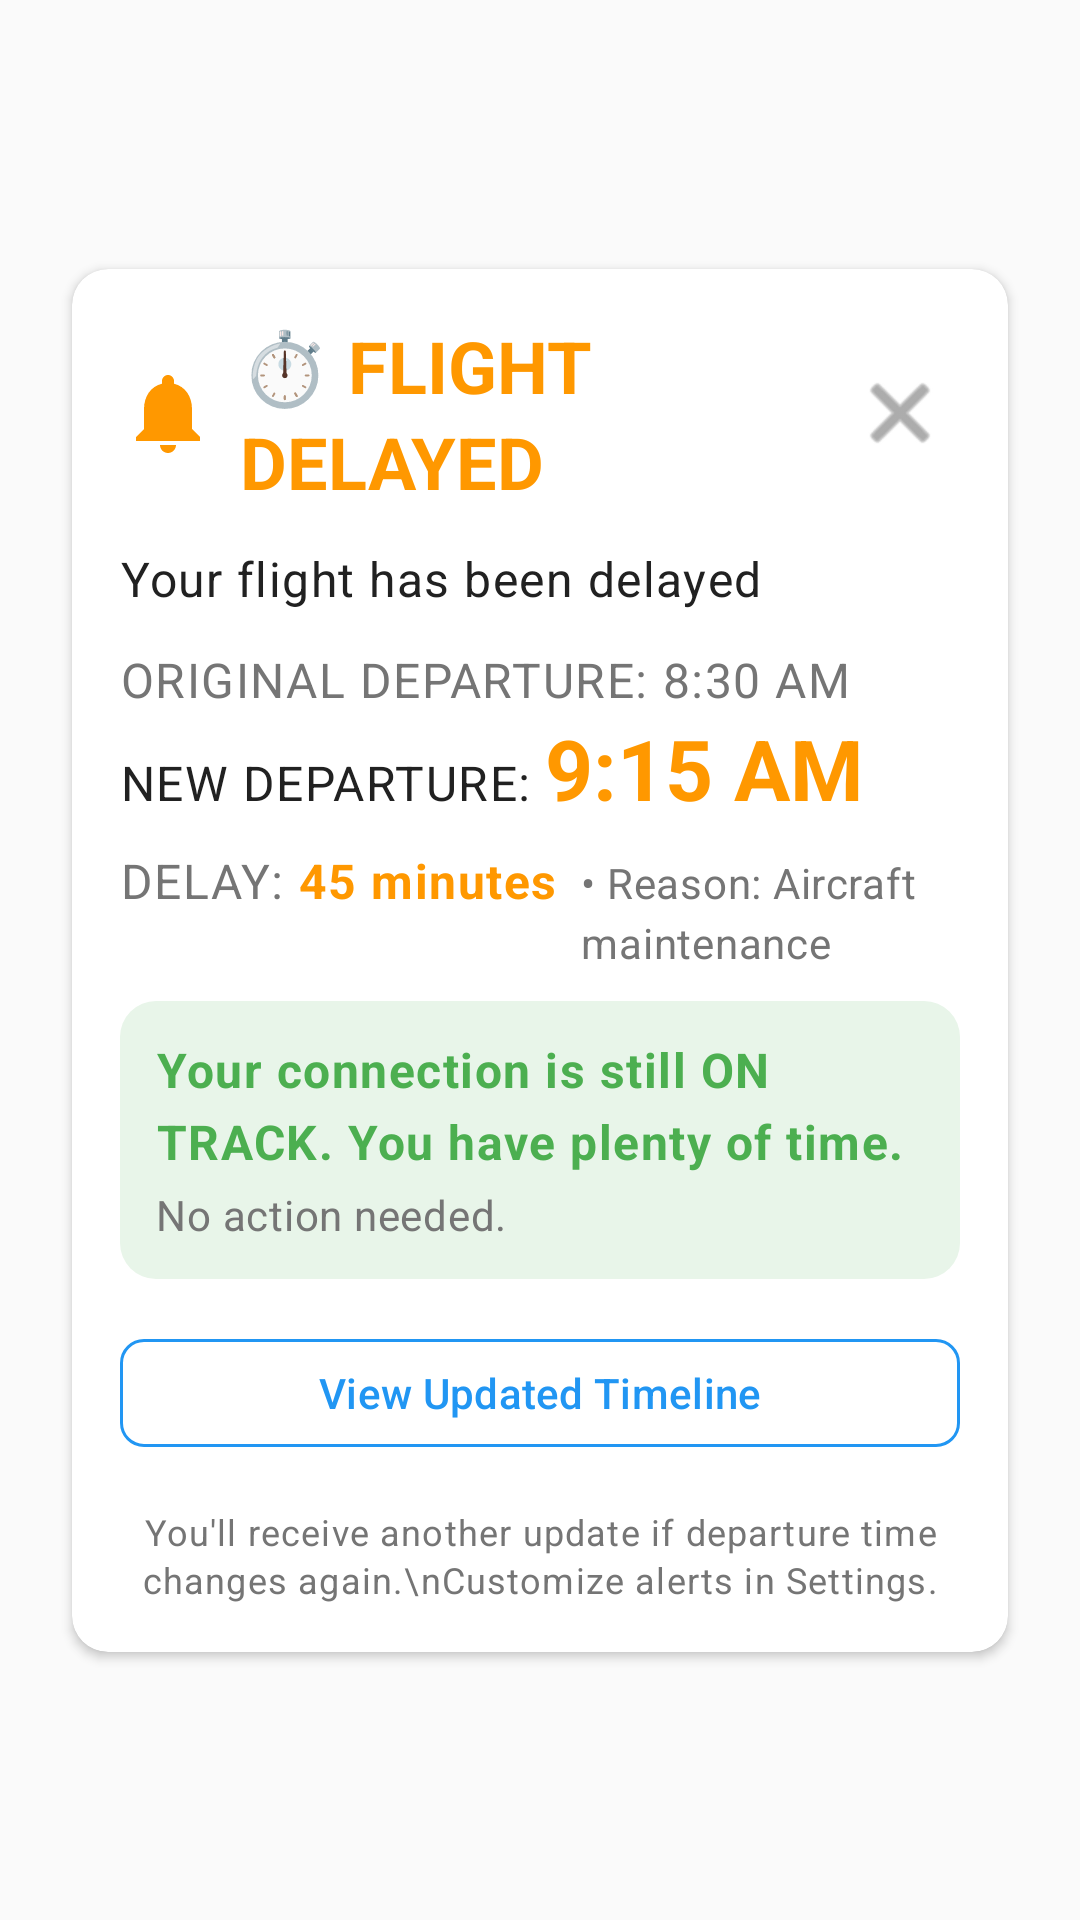

Reconstruct the res/layout file that produces this screen, plus the resources it refers to.
<!-- AndroidManifest.xml: application theme Theme.AeroSense -->
<!-- res/layout/fragment_delay_alert.xml -->
<?xml version="1.0" encoding="utf-8"?>
<androidx.constraintlayout.widget.ConstraintLayout xmlns:android="http://schemas.android.com/apk/res/android"
    xmlns:app="http://schemas.android.com/apk/res-auto"
    xmlns:tools="http://schemas.android.com/tools"
    android:layout_width="match_parent"
    android:layout_height="match_parent"
    android:background="@color/background"
    tools:context=".ui.screens.flights.DelayAlertFragment">

    
    <com.google.android.material.card.MaterialCardView
        android:id="@+id/cardAlert"
        style="@style/Widget.AeroSense.Card"
        android:layout_width="0dp"
        android:layout_height="wrap_content"
        android:layout_margin="@dimen/space_6"
        app:layout_constraintBottom_toBottomOf="parent"
        app:layout_constraintEnd_toEndOf="parent"
        app:layout_constraintStart_toStartOf="parent"
        app:layout_constraintTop_toTopOf="parent">

        <LinearLayout
            android:layout_width="match_parent"
            android:layout_height="wrap_content"
            android:orientation="vertical"
            android:padding="@dimen/space_4">

            
            <LinearLayout
                android:layout_width="match_parent"
                android:layout_height="wrap_content"
                android:orientation="horizontal"
                android:gravity="center_vertical">

                <ImageView
                    android:layout_width="32dp"
                    android:layout_height="32dp"
                    android:contentDescription="Alert"
                    android:src="@drawable/ic_notification"
                    app:tint="@color/warning" />

                <TextView
                    style="@style/TextAppearance.Material3.HeadlineSmall"
                    android:layout_width="0dp"
                    android:layout_height="wrap_content"
                    android:layout_marginStart="@dimen/space_2"
                    android:layout_weight="1"
                    android:text="⏱️ FLIGHT DELAYED"
                    android:textColor="@color/warning"
                    android:textStyle="bold" />

                <ImageButton
                    android:id="@+id/btnClose"
                    style="@style/Widget.Material3.Button.IconButton"
                    android:layout_width="40dp"
                    android:layout_height="40dp"
                    android:contentDescription="Close"
                    android:src="@android:drawable/ic_menu_close_clear_cancel"
                    app:tint="@color/text_secondary" />
            </LinearLayout>

            
            <TextView
                style="@style/TextAppearance.Material3.BodyLarge"
                android:layout_width="wrap_content"
                android:layout_height="wrap_content"
                android:layout_marginTop="@dimen/space_3"
                android:text="Your flight has been delayed"
                android:textColor="@color/text_primary" />

            
            <LinearLayout
                android:layout_width="match_parent"
                android:layout_height="wrap_content"
                android:layout_marginTop="@dimen/space_3"
                android:orientation="horizontal">

                <TextView
                    style="@style/TextAppearance.Material3.BodyLarge"
                    android:layout_width="wrap_content"
                    android:layout_height="wrap_content"
                    android:text="ORIGINAL DEPARTURE: "
                    android:textColor="@color/text_secondary" />

                <TextView
                    android:id="@+id/tvOriginalTime"
                    style="@style/TextAppearance.Material3.BodyLarge"
                    android:layout_width="wrap_content"
                    android:layout_height="wrap_content"
                    android:text="8:30 AM"
                    android:textColor="@color/text_secondary"
                    android:textStrikeThrough="true" />
            </LinearLayout>

            <LinearLayout
                android:layout_width="match_parent"
                android:layout_height="wrap_content"
                android:orientation="horizontal">

                <TextView
                    style="@style/TextAppearance.Material3.BodyLarge"
                    android:layout_width="wrap_content"
                    android:layout_height="wrap_content"
                    android:text="NEW DEPARTURE: "
                    android:textColor="@color/text_primary" />

                <TextView
                    android:id="@+id/tvNewTime"
                    style="@style/TextAppearance.Material3.HeadlineMedium"
                    android:layout_width="wrap_content"
                    android:layout_height="wrap_content"
                    android:text="9:15 AM"
                    android:textColor="@color/warning"
                    android:textStyle="bold" />
            </LinearLayout>

            
            <LinearLayout
                android:layout_width="match_parent"
                android:layout_height="wrap_content"
                android:layout_marginTop="@dimen/space_2"
                android:orientation="horizontal">

                <TextView
                    style="@style/TextAppearance.Material3.BodyLarge"
                    android:layout_width="wrap_content"
                    android:layout_height="wrap_content"
                    android:text="DELAY: "
                    android:textColor="@color/text_secondary" />

                <TextView
                    android:id="@+id/tvDelayDuration"
                    style="@style/TextAppearance.Material3.BodyLarge"
                    android:layout_width="wrap_content"
                    android:layout_height="wrap_content"
                    android:text="45 minutes"
                    android:textColor="@color/warning"
                    android:textStyle="bold" />

                <TextView
                    android:id="@+id/tvReason"
                    style="@style/TextAppearance.Material3.BodyMedium"
                    android:layout_width="wrap_content"
                    android:layout_height="wrap_content"
                    android:layout_marginStart="@dimen/space_2"
                    android:text="• Reason: Aircraft maintenance"
                    android:textColor="@color/text_secondary" />
            </LinearLayout>

            
            <com.google.android.material.card.MaterialCardView
                android:id="@+id/cardConnectionImpact"
                style="@style/Widget.AeroSense.Card"
                android:layout_width="match_parent"
                android:layout_height="wrap_content"
                android:layout_marginTop="@dimen/space_3"
                app:cardElevation="0dp">

                <LinearLayout
                    android:layout_width="match_parent"
                    android:layout_height="wrap_content"
                    android:background="@color/success_light"
                    android:orientation="vertical"
                    android:padding="@dimen/space_3">

                    <TextView
                        android:id="@+id/tvConnectionStatus"
                        style="@style/TextAppearance.Material3.BodyLarge"
                        android:layout_width="wrap_content"
                        android:layout_height="wrap_content"
                        android:text="Your connection is still ON TRACK. You have plenty of time."
                        android:textColor="@color/success"
                        android:textStyle="bold" />

                    <TextView
                        style="@style/TextAppearance.Material3.BodyMedium"
                        android:layout_width="wrap_content"
                        android:layout_height="wrap_content"
                        android:layout_marginTop="@dimen/space_1"
                        android:text="No action needed."
                        android:textColor="@color/text_secondary" />
                </LinearLayout>
            </com.google.android.material.card.MaterialCardView>

            
            <com.google.android.material.button.MaterialButton
                android:id="@+id/btnViewTimeline"
                style="@style/Widget.AeroSense.Button.Outlined"
                android:layout_width="match_parent"
                android:layout_height="wrap_content"
                android:layout_marginTop="@dimen/space_4"
                android:text="View Updated Timeline" />

            
            <TextView
                style="@style/TextAppearance.Material3.BodySmall"
                android:layout_width="wrap_content"
                android:layout_height="wrap_content"
                android:layout_gravity="center"
                android:layout_marginTop="@dimen/space_4"
                android:text="You'll receive another update if departure time changes again.\nCustomize alerts in Settings."
                android:textAlignment="center"
                android:textColor="@color/text_secondary" />

        </LinearLayout>
    </com.google.android.material.card.MaterialCardView>

</androidx.constraintlayout.widget.ConstraintLayout>
<!-- resources referenced by this layout -->
<resources>
  <color name="background">#FAFAFA</color>
  <color name="success">#4CAF50</color>
  <color name="success_light">#E8F5E9</color>
  <color name="text_primary">#212121</color>
  <color name="text_secondary">#757575</color>
  <color name="warning">#FF9800</color>
  <dimen name="space_1">4dp</dimen>
  <dimen name="space_2">8dp</dimen>
  <dimen name="space_3">12dp</dimen>
  <dimen name="space_4">16dp</dimen>
  <dimen name="space_6">24dp</dimen>
  <!-- drawable ic_notification (drawable) -->
  <?xml version="1.0" encoding="utf-8"?>
  <vector xmlns:android="http://schemas.android.com/apk/res/android"
      android:width="24dp"
      android:height="24dp"
      android:viewportWidth="24"
      android:viewportHeight="24">
      <path
          android:fillColor="@color/icon_primary"
          android:pathData="M12,22c1.1,0 2,-0.9 2,-2h-4c0,1.1 0.89,2 2,2zM18,16v-5c0,-3.07 -1.64,-5.64 -4.5,-6.32V4c0,-0.83 -0.67,-1.5 -1.5,-1.5s-1.5,0.67 -1.5,1.5v0.68C7.63,5.36 6,7.92 6,11v5l-2,2v1h16v-1l-2,-2z"/>
  </vector>
  <style name="Widget.AeroSense.Button.Outlined" parent="Widget.Material3.Button.OutlinedButton">
          <item name="android:textColor">@color/primary_500</item>
          <item name="strokeColor">@color/primary_500</item>
          <item name="android:minHeight">@dimen/button_height_normal</item>
          <item name="cornerRadius">@dimen/radius_md</item>
          <item name="android:textSize">@dimen/text_base</item>
      </style>
  <style name="Widget.AeroSense.Card" parent="Widget.Material3.CardView.Elevated">
          <item name="cardBackgroundColor">@color/surface</item>
          <item name="cardCornerRadius">@dimen/radius_lg</item>
          <item name="cardElevation">@dimen/card_elevation</item>
          <item name="strokeWidth">0dp</item>
      </style>
  <style name="Theme.AeroSense" parent="Theme.Material3.DayNight.NoActionBar">
          
          <item name="colorPrimary">@color/primary_500</item>
          <item name="colorPrimaryDark">@color/primary_700</item>
          <item name="colorAccent">@color/primary_500</item>
  
          
          <item name="android:colorBackground">@color/background</item>
          <item name="android:windowBackground">@color/background</item>
  
          
          <item name="android:textColorPrimary">@color/text_primary</item>
          <item name="android:textColorSecondary">@color/text_secondary</item>
          <item name="android:textColorHint">@color/text_hint</item>
  
          
          <item name="android:statusBarColor">@android:color/transparent</item>
          <item name="android:windowLightStatusBar">true</item>
  
          
          <item name="android:navigationBarColor">@color/surface</item>
          <item name="android:windowLightNavigationBar">true</item>
      </style>
  <color name="icon_primary">#212121</color>
  <color name="primary_500">#2196F3</color>
  <dimen name="button_height_normal">44dp</dimen>
  <dimen name="radius_md">8dp</dimen>
  <dimen name="text_base">14sp</dimen>
  <color name="surface">#FFFFFF</color>
  <dimen name="radius_lg">12dp</dimen>
  <dimen name="card_elevation">2dp</dimen>
  <color name="primary_700">#1976D2</color>
  <color name="text_hint">#BDBDBD</color>
</resources>
